Run: headless pygame with SDL's dummy video driver; simulated clock (each Clock.tick advances the game by its frame time, no real sleeping); random seed 0; keys injected as events and as key.get_pressed() state; no mouse input.
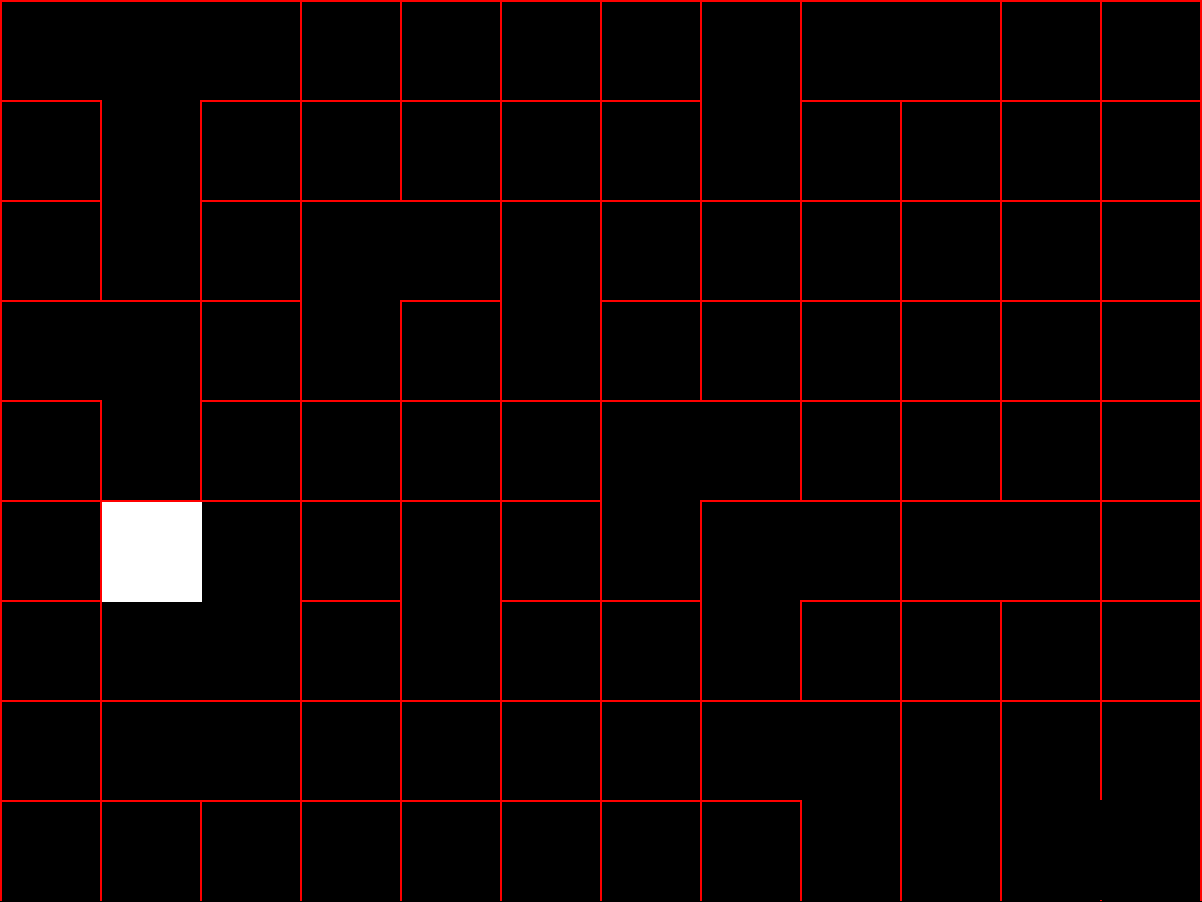
Frame 1 of 4 · flips 1–60 · no input
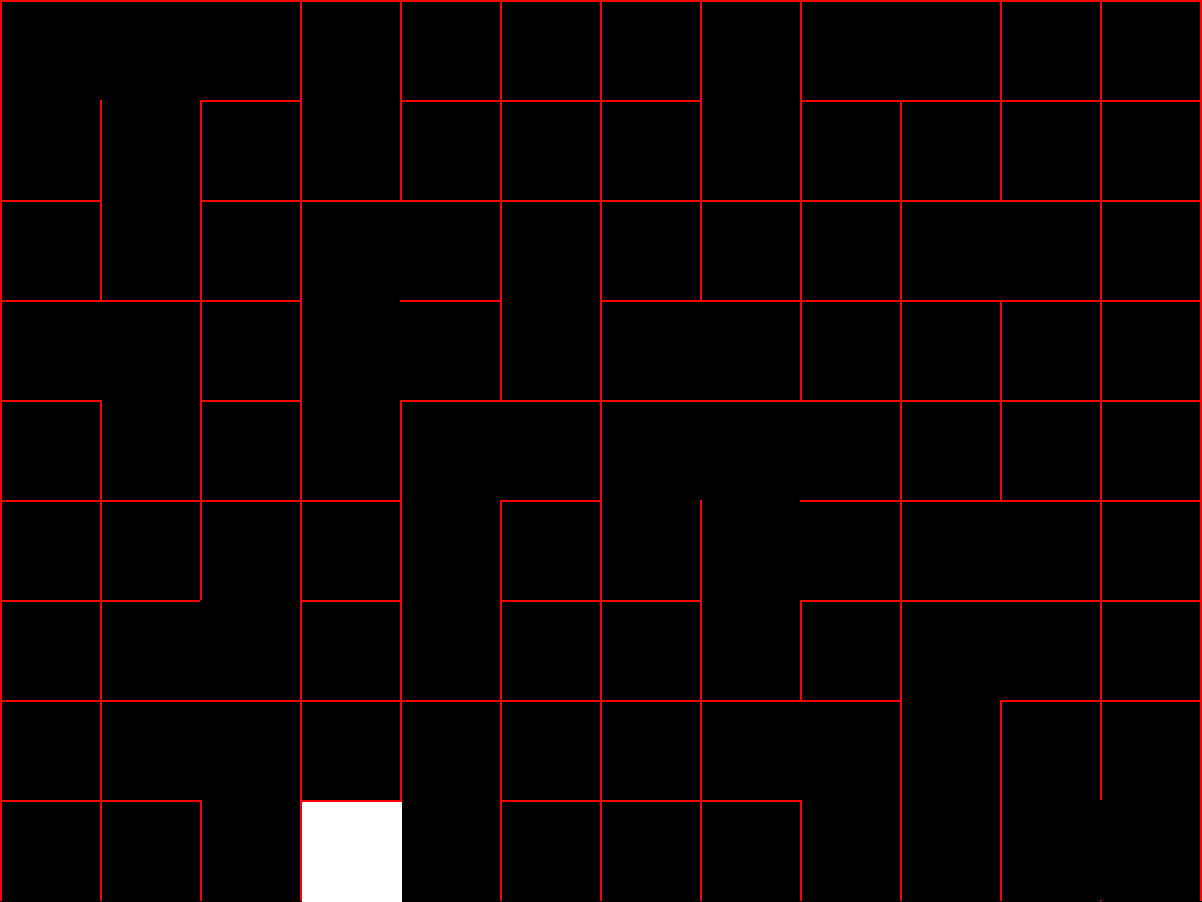
Frame 2 of 4 · flips 61–180 · tapped SPACE, RETURN · held RIGHT (→), D
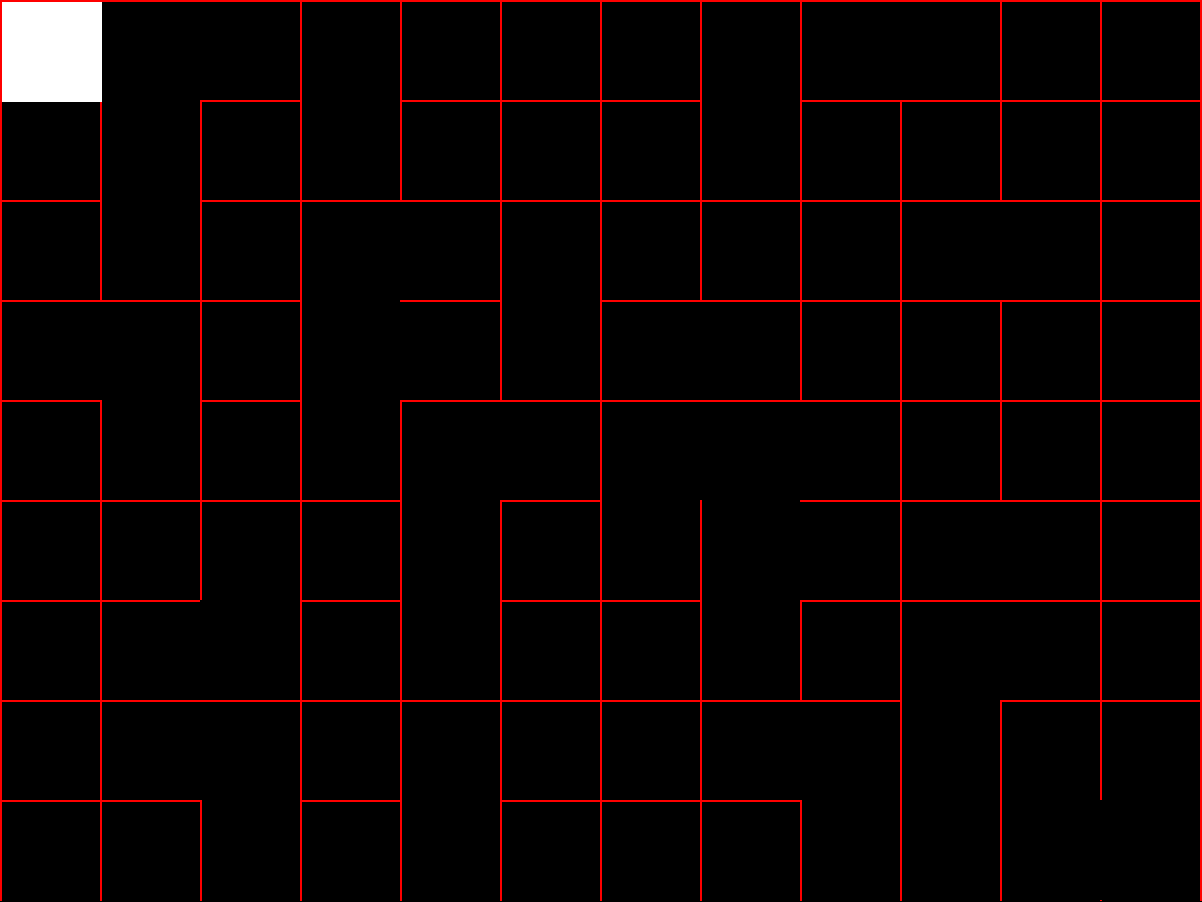
Frame 3 of 4 · flips 181–300 · held DOWN (↓), S
Frame 4 of 4 · flips 301–420 · held LEFT (←), A, UP (↑), W · screen unchanged from frame 3, image omitted

The pygame program that drew these frames:

import pygame
from random import choice

RES = WIDTH, HEIGHT = 1202,902
TILESIZE = 100

columns, rows = int(WIDTH/TILESIZE),int(HEIGHT/TILESIZE)

pygame.init()
screen = pygame.display.set_mode(RES)
clock = pygame.time.Clock()


class Cell():
    def __init__(self,X,Y) -> None:
        self.x = X
        self.y = Y
        self.walls = {
            "TOP" : True,
            "BOTTOM" : True,
            "RIGHT" : True,
            "LEFT" : True}
        
        self.visited = False

    def draw_current(self):
        x,y = self.x * TILESIZE, self.y * TILESIZE
        pygame.draw.rect(screen,pygame.Color('white'),(x+2,y+2,TILESIZE,TILESIZE))

    def draw(self) -> None:
        x,y = self.x * TILESIZE, self.y * TILESIZE
        if self.visited == True:
            pygame.draw.rect(screen,pygame.Color('black'),(x,y,TILESIZE,TILESIZE))

        if self.walls["TOP"]:
            pygame.draw.line(screen,pygame.Color('red'),(x,y),(x+TILESIZE,y),2)
        if self.walls["BOTTOM"]:
            pygame.draw.line(screen,pygame.Color('red'),(x + TILESIZE,y+TILESIZE),(x+TILESIZE,y+TILESIZE),2)
        if self.walls["RIGHT"]:
            pygame.draw.line(screen,pygame.Color('red'),(x + TILESIZE,y),(x+TILESIZE,y+TILESIZE),2)
        if self.walls["LEFT"]:
            pygame.draw.line(screen,pygame.Color('red'),(x,y+TILESIZE),(x,y),2)

    def check_cell(self,x,y):
        find_index = lambda x,y: x+(y*columns)

        if x < 0 or x > columns - 1 or y < 0 or y > rows - 1:
            return False
        return gridCells[find_index(x,y)]
    
    def check_neighbours(self):
        neighbours = []
        top = self.check_cell(self.x,self.y-1)
        right = self.check_cell(self.x + 1, self.y)
        bottom = self.check_cell(self.x,self.y+1)
        left = self.check_cell(self.x -1,self.y)

        if top and not top.visited:
            neighbours.append(top)
        if right and not right.visited:
            neighbours.append(right)
        if bottom and not bottom.visited:
            neighbours.append(bottom)
        if left and not left.visited:
            neighbours.append(left)

        return choice(neighbours) if neighbours else False

def removeWalls(current,next):
    dx = current.x - next.x
    if dx == 1:
        current.walls['LEFT'] = False
        next.walls['RIGHT'] = False
    elif dx == -1:
        current.walls['RIGHT'] = False
        next.walls['LEFT'] = False

    dy = current.y - next.y
    if dy == 1:
            current.walls['TOP'] = False
            next.walls['BOTTOM'] = False
    elif dy == -1:
        current.walls['BOTTOM'] = False
        next.walls['TOP'] = False

gridCells = [Cell(col,row) for col in range(columns) for row in range(rows)]
currentCell = gridCells[0]
stack = []



while True:
    for event in pygame.event.get():
        if event.type == pygame.QUIT:
            exit()

    screen.fill("black")

    [cell.draw() for cell in gridCells]
    currentCell.visited = True
    currentCell.draw_current()

    next_cell = currentCell.check_neighbours()

    if next_cell:
        next_cell.visited = True
        stack.append(currentCell)
        removeWalls(currentCell,next_cell)
        currentCell = next_cell
    elif stack:
        currentCell = stack.pop()

  
    pygame.display.flip()
    clock.tick(60)

pygame.quit()
